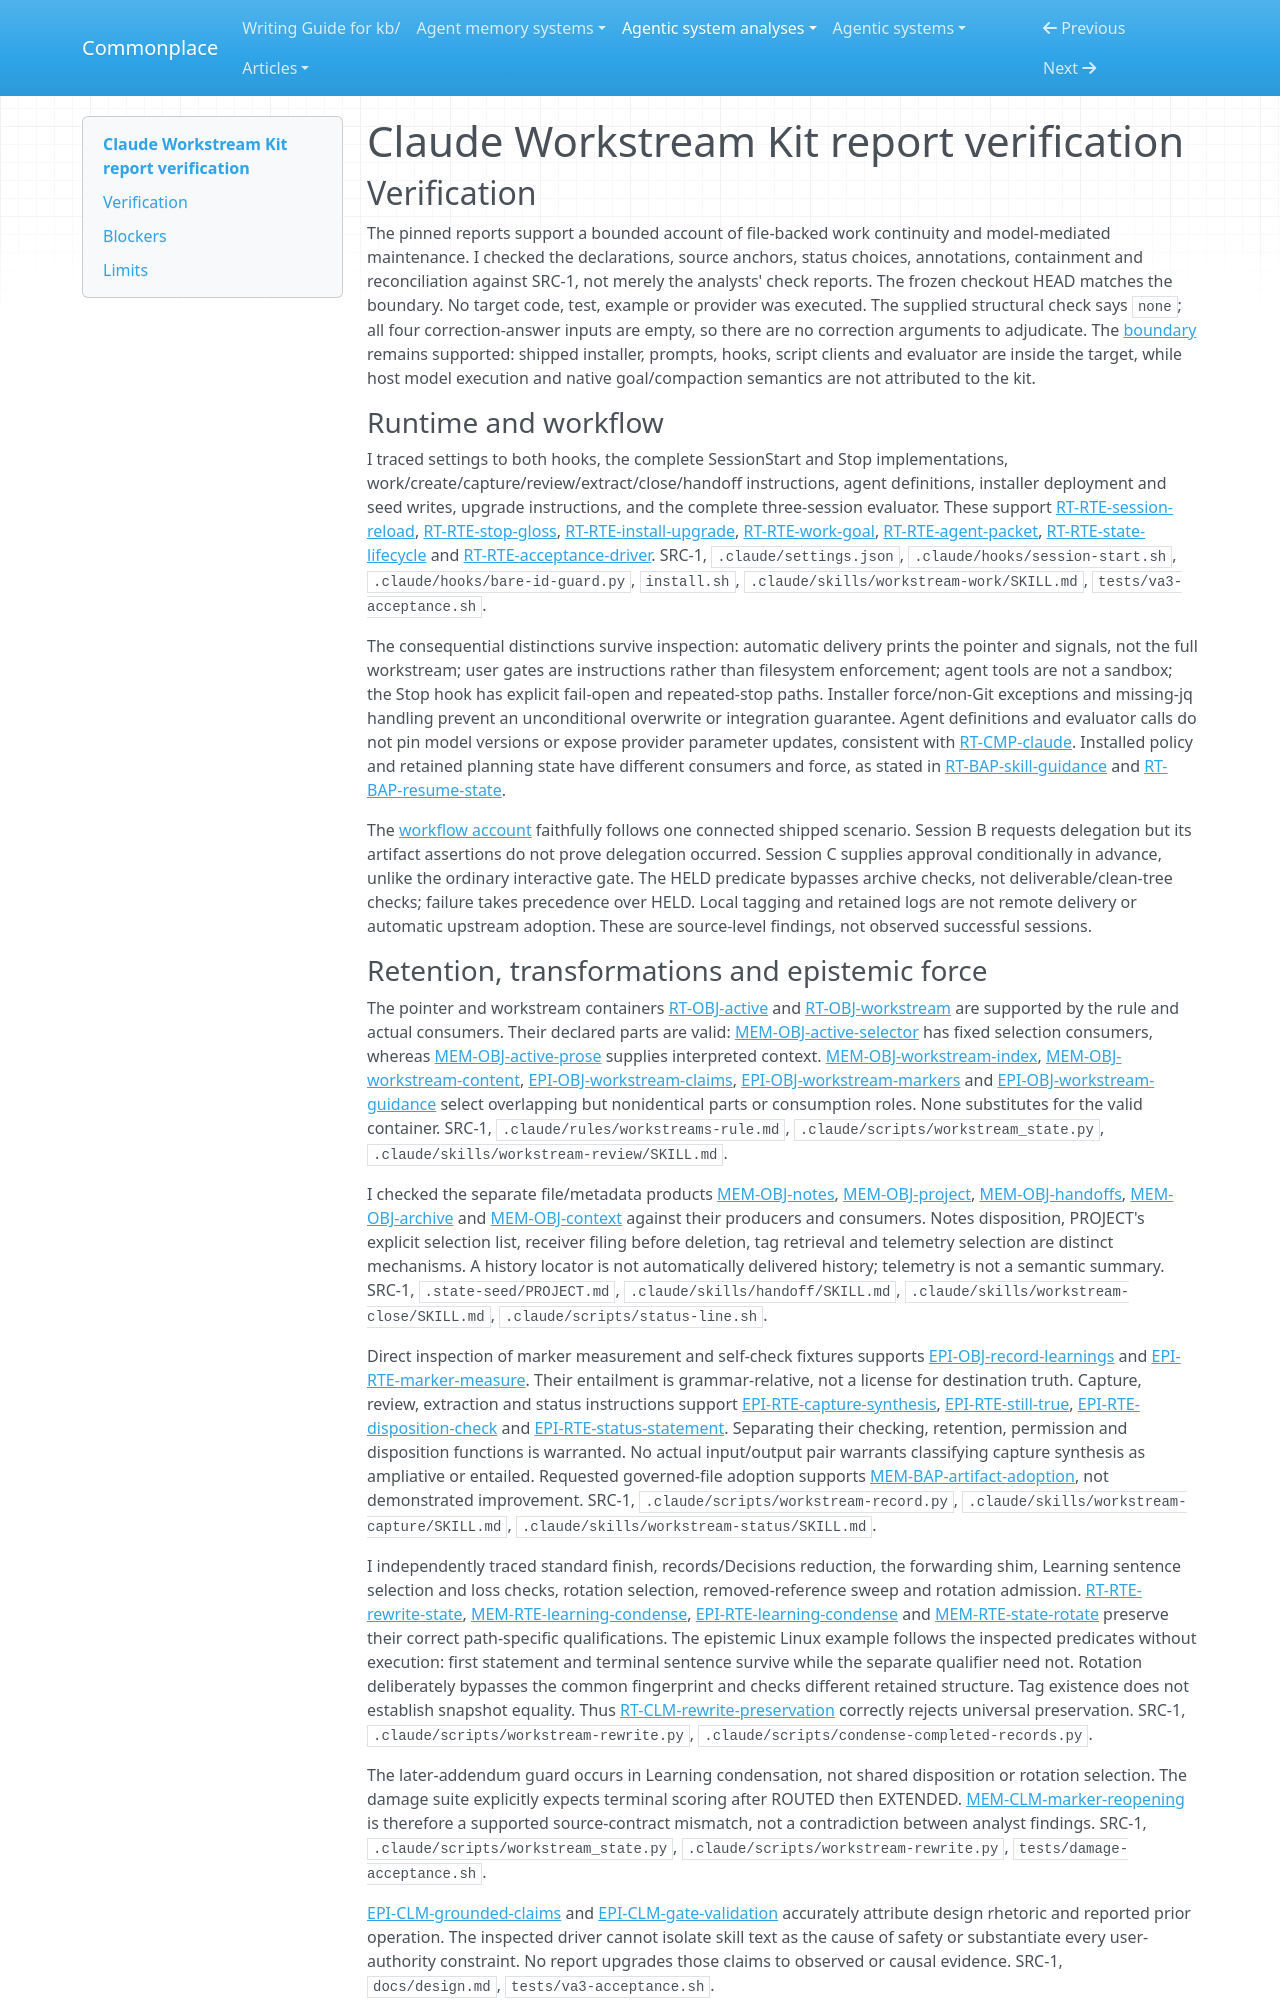

repository: zby/commonplace · page: agentic-system-analyses/retained/christophera--claude-workstream-kit/report-verification/index.html · generator: mkdocs

---
type: agentic-system-analyses/types/agentic-system-verification.md
description: "Independent report verification of Claude Workstream Kit's state lifecycle, authority routes and three-session evaluator at the frozen commit."
run-id: AAS-2026-10-15-claude-workstream-kit-103204afa1ab-01
reviewed-boundary: "15705c38a4fffb206b868b3e6bc5ffb4fd8b9d64"
---

# Claude Workstream Kit report verification

## Verification

The pinned reports support a bounded account of file-backed work continuity and model-mediated maintenance. I checked the declarations, source anchors, status choices, annotations, containment and reconciliation against SRC-1, not merely the analysts' check reports. The frozen checkout HEAD matches the boundary. No target code, test, example or provider was executed. The supplied structural check says `none`; all four correction-answer inputs are empty, so there are no correction arguments to adjudicate. The [boundary](boundary.md#boundary-and-evidence) remains supported: shipped installer, prompts, hooks, script clients and evaluator are inside the target, while host model execution and native goal/compaction semantics are not attributed to the kit.

### Runtime and workflow

I traced settings to both hooks, the complete SessionStart and Stop implementations, work/create/capture/review/extract/close/handoff instructions, agent definitions, installer deployment and seed writes, upgrade instructions, and the complete three-session evaluator. These support [RT-RTE-session-reload](runtime.md#rt-rte-session-reload), [RT-RTE-stop-gloss](runtime.md#rt-rte-stop-gloss), [RT-RTE-install-upgrade](runtime.md#rt-rte-install-upgrade), [RT-RTE-work-goal](runtime.md#rt-rte-work-goal), [RT-RTE-agent-packet](runtime.md#rt-rte-agent-packet), [RT-RTE-state-lifecycle](runtime.md#rt-rte-state-lifecycle) and [RT-RTE-acceptance-driver](runtime.md#rt-rte-acceptance-driver). SRC-1, `.claude/settings.json`, `.claude/hooks/session-start.sh`, `.claude/hooks/bare-id-guard.py`, `install.sh`, `.claude/skills/workstream-work/SKILL.md`, `tests/va3-acceptance.sh`.

The consequential distinctions survive inspection: automatic delivery prints the pointer and signals, not the full workstream; user gates are instructions rather than filesystem enforcement; agent tools are not a sandbox; the Stop hook has explicit fail-open and repeated-stop paths. Installer force/non-Git exceptions and missing-jq handling prevent an unconditional overwrite or integration guarantee. Agent definitions and evaluator calls do not pin model versions or expose provider parameter updates, consistent with [RT-CMP-claude](runtime.md#rt-cmp-claude). Installed policy and retained planning state have different consumers and force, as stated in [RT-BAP-skill-guidance](runtime.md#rt-bap-skill-guidance) and [RT-BAP-resume-state](runtime.md#rt-bap-resume-state).

The [workflow account](workflow.md#workflow-account) faithfully follows one connected shipped scenario. Session B requests delegation but its artifact assertions do not prove delegation occurred. Session C supplies approval conditionally in advance, unlike the ordinary interactive gate. The HELD predicate bypasses archive checks, not deliverable/clean-tree checks; failure takes precedence over HELD. Local tagging and retained logs are not remote delivery or automatic upstream adoption. These are source-level findings, not observed successful sessions.
